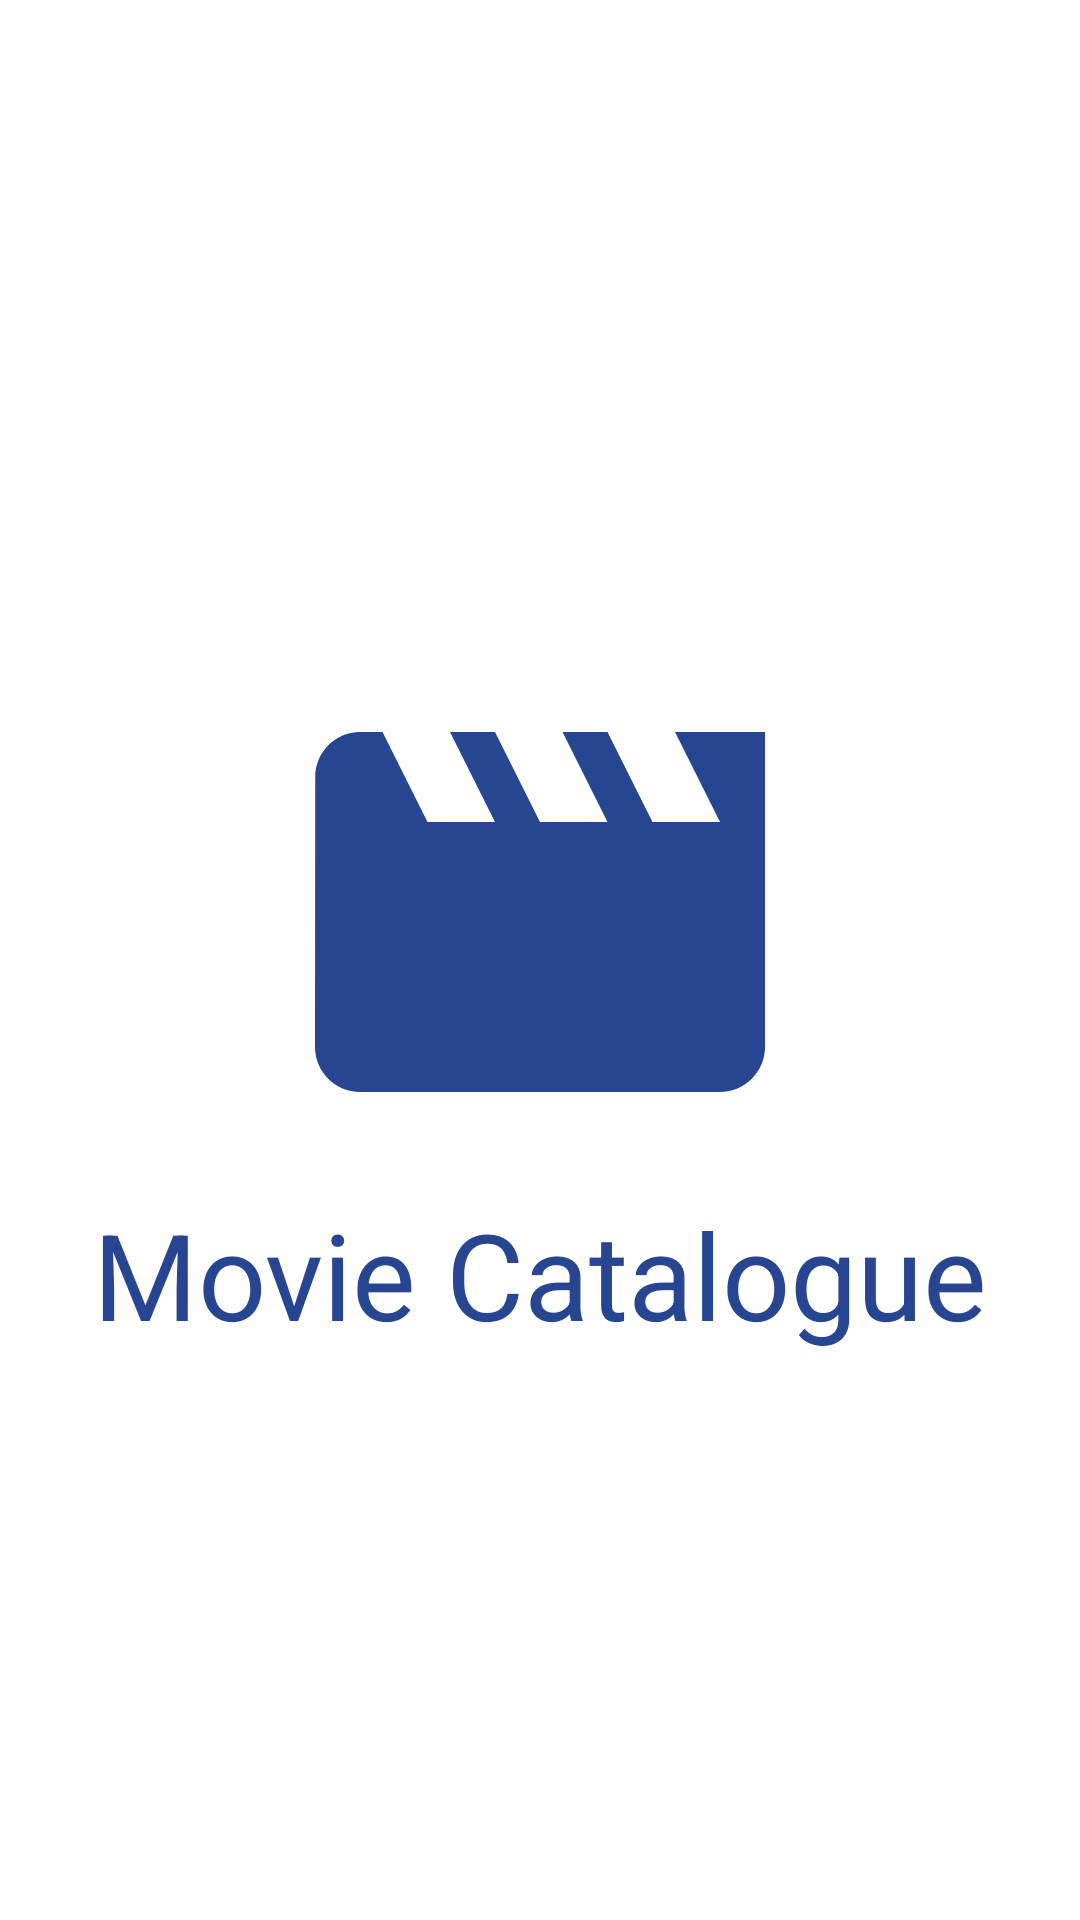

This screen was rendered from an Android layout file. Write that file and the resources it references.
<!-- AndroidManifest.xml: activity theme Theme.MovieCatalogue.NoActionBar -->
<!-- res/layout/activity_splash_screen.xml -->
<?xml version="1.0" encoding="utf-8"?>
<androidx.constraintlayout.widget.ConstraintLayout xmlns:android="http://schemas.android.com/apk/res/android"
    xmlns:app="http://schemas.android.com/apk/res-auto"
    xmlns:tools="http://schemas.android.com/tools"
    style="@style/Theme.MovieCatalogue.NoActionBar"
    android:layout_width="match_parent"
    android:layout_height="match_parent"
    tools:context=".ui.splashscreen.SplashScreenActivity">

    <ImageView
        android:id="@+id/imgSplashScreen"
        android:layout_width="wrap_content"
        android:layout_height="wrap_content"
        android:layout_marginBottom="32dp"
        android:contentDescription="@string/img_splash_screen"
        app:layout_constraintBottom_toBottomOf="parent"
        app:layout_constraintEnd_toEndOf="parent"
        app:layout_constraintStart_toStartOf="parent"
        app:layout_constraintTop_toTopOf="parent"
        app:srcCompat="@drawable/ic_movie" />

    <TextView
        android:id="@+id/tvSplashScreen"
        android:layout_width="wrap_content"
        android:layout_height="wrap_content"
        android:layout_marginTop="4dp"
        android:text="@string/movie_catalogue"
        android:textColor="@color/blue"
        android:textSize="40sp"
        app:layout_constraintEnd_toEndOf="@+id/imgSplashScreen"
        app:layout_constraintStart_toStartOf="@+id/imgSplashScreen"
        app:layout_constraintTop_toBottomOf="@+id/imgSplashScreen" />
</androidx.constraintlayout.widget.ConstraintLayout>
<!-- resources referenced by this layout -->
<resources>
  <color name="blue">#274591</color>
  <!-- drawable ic_movie (drawable) -->
  <vector android:height="180dp" android:tint="#274591"
      android:viewportHeight="24" android:viewportWidth="24"
      android:width="180dp" xmlns:android="http://schemas.android.com/apk/res/android">
      <path android:fillColor="@android:color/white" android:pathData="M18,4l2,4h-3l-2,-4h-2l2,4h-3l-2,-4H8l2,4H7L5,4H4c-1.1,0 -1.99,0.9 -1.99,2L2,18c0,1.1 0.9,2 2,2h16c1.1,0 2,-0.9 2,-2V4h-4z"/>
  </vector>
  <string name="img_splash_screen">IMG Splash Screen</string>
  <string name="movie_catalogue">Movie Catalogue</string>
  <style name="Theme.MovieCatalogue.NoActionBar">
          <item name="android:background">"@color/white"</item>
          <item name="windowActionBar">false</item>
          <item name="windowNoTitle">true</item>
      </style>
  <color name="white">#FFFFFFFF</color>
</resources>
